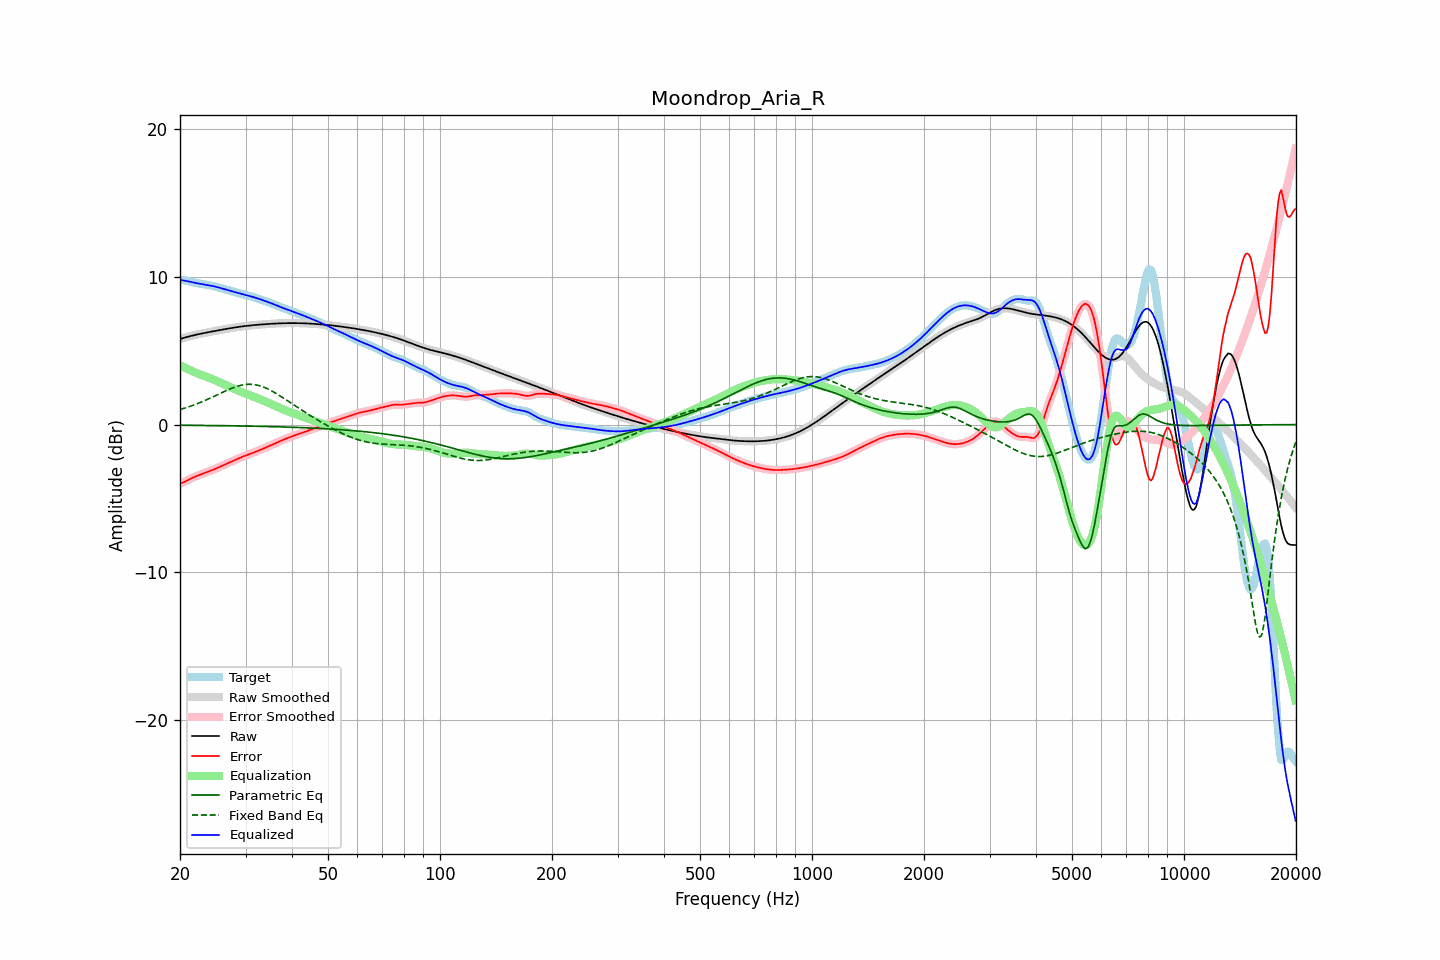

Source data for this figure (header and first rows):
frequency, raw, error, smoothed, error_smoothed, equalization, parametric_eq, fixed_band_eq, equalized_raw, equalized_smoothed, target
20.00, 5.79, -4.00, 5.79, -4.00, 4.01, -0.04, 1.02, 9.80, 9.80, 9.79
20.20, 5.83, -3.96, 5.83, -3.96, 3.96, -0.04, 1.05, 9.78, 9.78, 9.78
20.40, 5.86, -3.91, 5.86, -3.91, 3.90, -0.04, 1.08, 9.76, 9.76, 9.77
20.61, 5.89, -3.86, 5.89, -3.86, 3.85, -0.05, 1.12, 9.74, 9.74, 9.75
20.81, 5.92, -3.81, 5.92, -3.81, 3.80, -0.05, 1.15, 9.72, 9.72, 9.73
21.02, 5.95, -3.75, 5.95, -3.75, 3.75, -0.05, 1.19, 9.70, 9.70, 9.70
21.23, 5.98, -3.70, 5.98, -3.70, 3.70, -0.05, 1.22, 9.68, 9.68, 9.67
21.44, 6.01, -3.64, 6.01, -3.64, 3.65, -0.05, 1.26, 9.65, 9.65, 9.65
21.66, 6.03, -3.59, 6.03, -3.59, 3.60, -0.05, 1.30, 9.63, 9.63, 9.63
21.87, 6.06, -3.55, 6.06, -3.55, 3.55, -0.05, 1.34, 9.61, 9.61, 9.60
22.09, 6.08, -3.50, 6.08, -3.50, 3.50, -0.05, 1.38, 9.58, 9.58, 9.58
22.31, 6.11, -3.45, 6.11, -3.45, 3.46, -0.05, 1.43, 9.56, 9.56, 9.56
22.54, 6.13, -3.41, 6.13, -3.41, 3.41, -0.05, 1.47, 9.54, 9.54, 9.54
22.76, 6.15, -3.37, 6.15, -3.37, 3.37, -0.06, 1.51, 9.53, 9.53, 9.52
22.99, 6.18, -3.33, 6.18, -3.33, 3.33, -0.06, 1.56, 9.51, 9.51, 9.51
23.22, 6.20, -3.29, 6.20, -3.29, 3.29, -0.06, 1.61, 9.49, 9.49, 9.49
23.45, 6.22, -3.25, 6.22, -3.25, 3.25, -0.06, 1.65, 9.47, 9.47, 9.47
23.69, 6.24, -3.21, 6.24, -3.21, 3.21, -0.06, 1.70, 9.45, 9.46, 9.46
23.92, 6.26, -3.17, 6.26, -3.17, 3.17, -0.06, 1.75, 9.44, 9.44, 9.44
24.16, 6.28, -3.13, 6.28, -3.13, 3.13, -0.06, 1.80, 9.41, 9.41, 9.42
24.40, 6.30, -3.09, 6.30, -3.09, 3.09, -0.06, 1.85, 9.39, 9.39, 9.39
24.65, 6.32, -3.04, 6.32, -3.04, 3.04, -0.07, 1.90, 9.37, 9.37, 9.37
24.89, 6.34, -3.00, 6.34, -3.00, 2.99, -0.07, 1.95, 9.34, 9.34, 9.34
25.14, 6.36, -2.95, 6.36, -2.95, 2.95, -0.07, 2.01, 9.31, 9.31, 9.31
25.39, 6.38, -2.90, 6.38, -2.90, 2.90, -0.07, 2.06, 9.28, 9.28, 9.28
25.65, 6.40, -2.85, 6.40, -2.85, 2.85, -0.07, 2.11, 9.25, 9.25, 9.25
25.91, 6.42, -2.80, 6.42, -2.80, 2.80, -0.07, 2.16, 9.22, 9.22, 9.22
26.16, 6.44, -2.75, 6.44, -2.75, 2.75, -0.07, 2.21, 9.19, 9.19, 9.19
26.43, 6.46, -2.70, 6.46, -2.70, 2.70, -0.08, 2.26, 9.16, 9.16, 9.16
26.69, 6.48, -2.65, 6.48, -2.65, 2.65, -0.08, 2.31, 9.13, 9.13, 9.13
26.96, 6.50, -2.60, 6.50, -2.60, 2.60, -0.08, 2.36, 9.10, 9.10, 9.10
27.23, 6.52, -2.55, 6.52, -2.55, 2.55, -0.08, 2.41, 9.07, 9.07, 9.07
27.50, 6.54, -2.50, 6.54, -2.50, 2.50, -0.08, 2.45, 9.04, 9.04, 9.04
27.77, 6.56, -2.45, 6.56, -2.45, 2.45, -0.08, 2.49, 9.01, 9.01, 9.01
28.05, 6.57, -2.41, 6.57, -2.41, 2.41, -0.09, 2.54, 8.98, 8.98, 8.98
28.33, 6.59, -2.36, 6.59, -2.36, 2.36, -0.09, 2.57, 8.95, 8.95, 8.95
28.62, 6.61, -2.31, 6.61, -2.31, 2.31, -0.09, 2.61, 8.91, 8.92, 8.91
28.90, 6.62, -2.26, 6.62, -2.26, 2.26, -0.09, 2.64, 8.88, 8.88, 8.88
29.19, 6.64, -2.22, 6.64, -2.22, 2.22, -0.09, 2.66, 8.85, 8.85, 8.85
29.48, 6.65, -2.17, 6.65, -2.17, 2.17, -0.10, 2.68, 8.83, 8.83, 8.82
29.78, 6.66, -2.13, 6.66, -2.13, 2.13, -0.10, 2.70, 8.80, 8.80, 8.79
30.08, 6.68, -2.09, 6.68, -2.09, 2.09, -0.10, 2.72, 8.77, 8.77, 8.77
30.38, 6.69, -2.05, 6.69, -2.05, 2.05, -0.10, 2.73, 8.74, 8.74, 8.74
30.68, 6.70, -2.01, 6.70, -2.01, 2.01, -0.10, 2.73, 8.71, 8.71, 8.71
30.99, 6.71, -1.97, 6.71, -1.97, 1.97, -0.11, 2.73, 8.68, 8.68, 8.68
31.30, 6.72, -1.93, 6.72, -1.93, 1.93, -0.11, 2.72, 8.65, 8.65, 8.65
31.61, 6.74, -1.89, 6.73, -1.89, 1.88, -0.11, 2.71, 8.62, 8.62, 8.62
31.93, 6.74, -1.84, 6.74, -1.84, 1.84, -0.11, 2.69, 8.59, 8.59, 8.59
32.24, 6.75, -1.80, 6.75, -1.80, 1.80, -0.11, 2.67, 8.55, 8.55, 8.55
32.57, 6.76, -1.75, 6.76, -1.75, 1.75, -0.12, 2.65, 8.52, 8.52, 8.51
32.89, 6.77, -1.71, 6.77, -1.71, 1.71, -0.12, 2.62, 8.48, 8.48, 8.48
33.22, 6.78, -1.66, 6.78, -1.66, 1.66, -0.12, 2.58, 8.44, 8.44, 8.44
33.55, 6.79, -1.62, 6.79, -1.62, 1.62, -0.12, 2.54, 8.41, 8.40, 8.41
33.89, 6.80, -1.57, 6.80, -1.57, 1.57, -0.13, 2.49, 8.37, 8.37, 8.37
34.23, 6.80, -1.52, 6.80, -1.52, 1.52, -0.13, 2.45, 8.33, 8.33, 8.33
34.57, 6.81, -1.47, 6.81, -1.48, 1.47, -0.13, 2.39, 8.29, 8.29, 8.29
34.92, 6.82, -1.43, 6.82, -1.43, 1.43, -0.14, 2.34, 8.24, 8.24, 8.24
35.27, 6.83, -1.38, 6.83, -1.38, 1.38, -0.14, 2.28, 8.20, 8.20, 8.20
35.62, 6.83, -1.33, 6.83, -1.33, 1.33, -0.14, 2.22, 8.16, 8.16, 8.16
35.97, 6.84, -1.28, 6.84, -1.28, 1.28, -0.14, 2.16, 8.11, 8.11, 8.12
... 635 more rows
